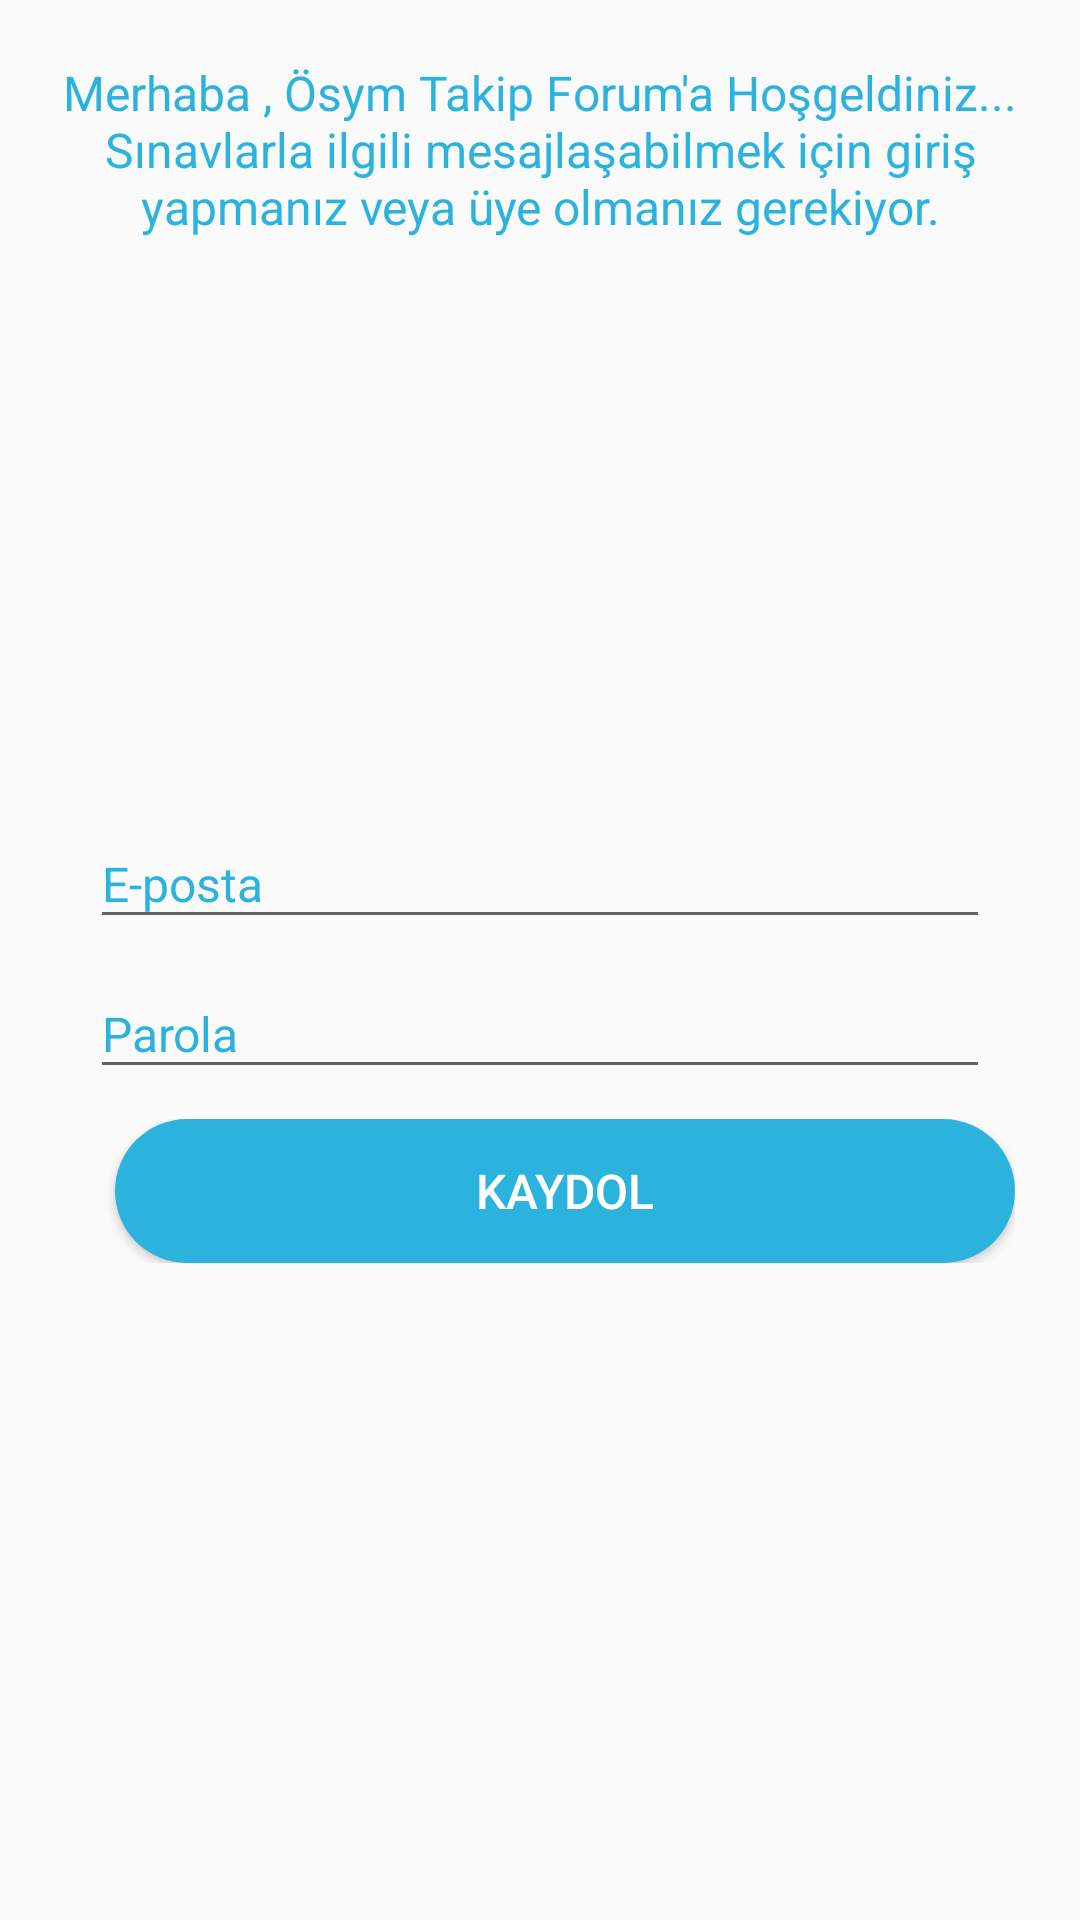

Reconstruct the res/layout file that produces this screen, plus the resources it refers to.
<!-- AndroidManifest.xml: application theme AppTheme -->
<!-- res/layout/activity_register.xml -->
<?xml version="1.0" encoding="utf-8"?>
<RelativeLayout xmlns:android="http://schemas.android.com/apk/res/android"
    xmlns:app="http://schemas.android.com/apk/res-auto"
    xmlns:tools="http://schemas.android.com/tools"
    android:layout_width="match_parent"
    android:layout_height="match_parent"
    tools:context="osymtakip.yakuprnk.com.chat.RegisterActivity">

    <TextView
        android:layout_width="wrap_content"
        android:layout_height="wrap_content"
        android:text="Merhaba , Ösym Takip Forum'a Hoşgeldiniz...
Sınavlarla ilgili mesajlaşabilmek için giriş yapmanız veya üye olmanız gerekiyor."
        android:layout_centerHorizontal="true"
        android:gravity="center"
        android:layout_marginTop="20dp"
        android:layout_marginLeft="5dp"
        android:layout_marginRight="5dp"
        android:textSize="16sp"
        android:textColor="@color/colorOsym"/>

    <LinearLayout
        android:id="@+id/login_layout"
        android:layout_width="match_parent"
        android:layout_height="match_parent"
        android:layout_alignParentLeft="true"
        android:layout_alignParentStart="true"
        android:layout_alignParentTop="true"
        android:layout_marginTop="24dp"
        android:gravity="center"
        android:orientation="vertical">

        <RelativeLayout
            android:id="@+id/linearLayout"
            android:layout_width="wrap_content"
            android:layout_height="wrap_content"
            android:layout_below="@+id/imageLogo"
            android:layout_centerHorizontal="true"
            android:layout_marginTop="30dp">

            <ImageView
                android:id="@+id/person_icon"
                android:layout_width="wrap_content"
                android:layout_height="25dp"
                android:layout_centerVertical="true"
                android:src="@mipmap/person_icon" />

            <EditText
                android:id="@+id/registerUserName"
                android:layout_width="300dp"
                android:layout_height="40dp"
                android:layout_toRightOf="@id/person_icon"
                android:hint="E-posta"
                android:inputType="textEmailAddress"
                android:maxLines="1"
                android:textColorHint="@color/colorOsym"
                android:textSize="16dp" />

        </RelativeLayout>

        <RelativeLayout
            android:id="@+id/passwordlayout"
            android:layout_width="wrap_content"
            android:layout_height="wrap_content"
            android:layout_alignLeft="@+id/linearLayout"
            android:layout_alignStart="@+id/linearLayout"
            android:layout_below="@+id/linearLayout"
            android:layout_centerVertical="true"
            android:layout_marginTop="10dp">

            <ImageView
                android:id="@+id/passwordicon"
                android:layout_width="wrap_content"
                android:layout_height="25dp"
                android:layout_centerVertical="true"
                android:src="@mipmap/password_icon" />

            <EditText
                android:id="@+id/registerPassword"
                android:layout_width="300dp"
                android:layout_height="40dp"
                android:layout_toRightOf="@id/passwordicon"
                android:hint="Parola"
                android:inputType="textPassword"
                android:maxLines="1"
                android:textColorHint="@color/colorOsym"
                android:textSize="16dp" />
        </RelativeLayout>

        <RelativeLayout
            android:layout_width="317dp"
            android:layout_height="wrap_content"
            android:layout_gravity="center"
            android:layout_marginTop="10dp">

            <Button
                android:id="@+id/buttonRegister"
                android:layout_width="300dp"
                android:layout_height="wrap_content"
                android:layout_alignParentEnd="true"
                android:layout_alignParentRight="true"
                android:layout_alignParentTop="true"
                android:background="@drawable/welcome_btn"
                android:text="Kaydol"
                android:textColor="@color/white"
                android:textSize="16dp" />



        </RelativeLayout>


    </LinearLayout>



</RelativeLayout>
<!-- resources referenced by this layout -->
<resources>
  <color name="colorOsym">#2bb3de</color>
  <color name="white">#FFFFFF</color>
  <!-- drawable welcome_btn (drawable) -->
  <?xml version="1.0" encoding="utf-8"?>
  <selector xmlns:android="http://schemas.android.com/apk/res/android">
      <item android:state_focused="false" android:state_pressed="false"
          android:drawable="@drawable/welcome_button_bg"/>
      <item android:state_focused="false" android:state_pressed="true"
          android:drawable="@drawable/welcome_button_bgpressed"/>
  </selector>
  <style name="AppTheme" parent="Theme.AppCompat.Light.DarkActionBar">
          
          <item name="colorPrimary">@color/colorOsym</item>
          <item name="colorPrimaryDark">@color/colorPrimaryDark</item>
          <item name="colorAccent">@color/colorAccent</item>
  
  
      </style>
  <!-- drawable welcome_button_bg (drawable) -->
  <shape android:shape="rectangle"
      xmlns:android="http://schemas.android.com/apk/res/android">
      <solid android:color="@color/colorOsym"/>
      
      <corners android:radius="25dp" />
  </shape>
  <!-- drawable welcome_button_bgpressed (drawable) -->
  <shape android:shape="rectangle"
      xmlns:android="http://schemas.android.com/apk/res/android">
      <solid android:color="@color/teal"/>
      <stroke android:width="1dp" android:color="#FFFFFF" />
      
      <corners android:radius="25dp" />
  </shape>
  <color name="colorPrimaryDark">#303F9F</color>
  <color name="colorAccent">#FF4081</color>
  <color name="teal">#6dcded</color>
</resources>
